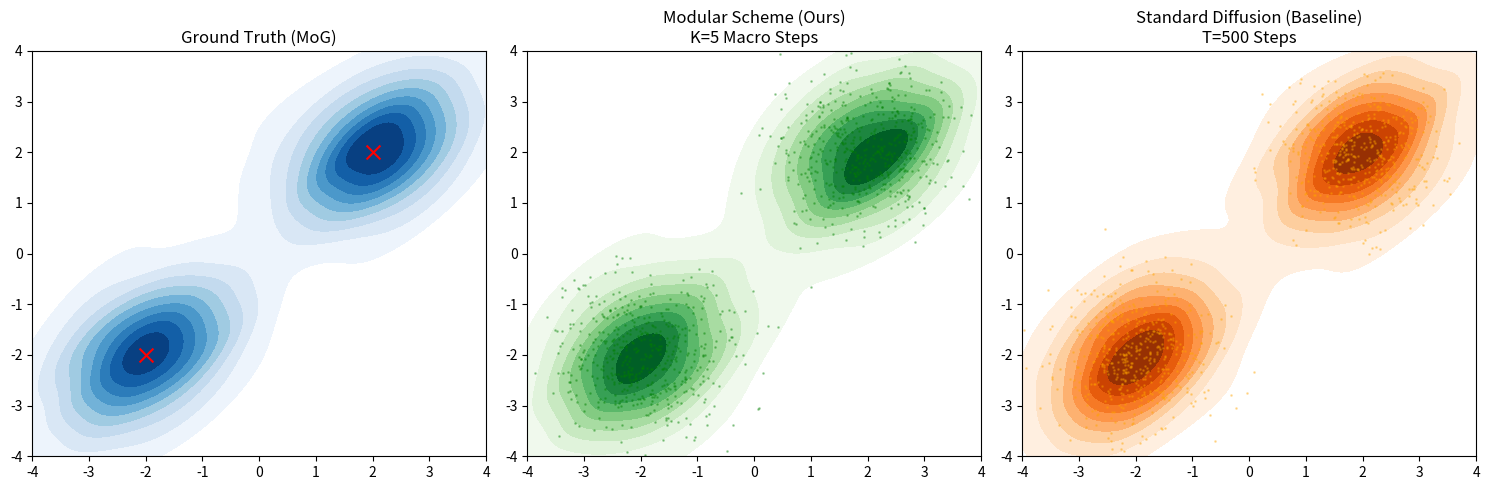

Write Python code to recreate this figure.
import numpy as np
import matplotlib.pyplot as plt
import seaborn as sns
from scipy.stats import norm

np.random.seed(13)


# --- 1. Target Distribution & Exact Score Setup ---
class GaussianMixture:
    """
    Represents a Mixture of Gaussians.
    Allows exact calculation of marginal scores for annealed distributions.
    """

    def __init__(self, means, covs, weights):
        self.means = np.array(means)
        self.covs = np.array(covs)
        self.weights = np.array(weights) / np.sum(weights)
        self.n_components = len(weights)
        self.dim = self.means.shape[1]

    def get_marginal_score(self, x, alpha_cum, sigma_sq_cum):
        """
        Calculates \nabla_x log p_t(x) for the annealed distribution.
        At step t: Y = sqrt(alpha_cum) * X0 + sqrt(sigma_sq_cum) * Z
        This is equivalent to convolving p0 with N(0, sigma_sq_cum/alpha_cum I)
        and scaling means by sqrt(alpha_cum).
        """
        # Adjust means and covariances for the noise level
        # For Y = aX + bW, mean -> a*mu, cov -> a^2*Sigma + b^2*I
        # Here we use standard diffusion notation equivalency for easier math:
        # scale = a (signal scale), noise_var = b^2

        scale = np.sqrt(alpha_cum)
        noise_var = sigma_sq_cum

        current_means = scale * self.means
        # Current covs: scale^2 * original_cov + noise_var * I
        current_covs = (scale**2) * self.covs + noise_var * np.eye(self.dim)[None, :, :]

        # Calculate log-likelihoods and gradients per component
        # We do this in log-space for numerical stability
        log_probs = []
        grads = []

        # Inefficient but clear loop for 2D
        for i in range(self.n_components):
            diff = x - current_means[i]
            inv_cov = np.linalg.inv(current_covs[i])
            exponent = -0.5 * np.sum(diff @ inv_cov * diff, axis=1)
            norm_const = -0.5 * (
                self.dim * np.log(2 * np.pi) + np.linalg.slogdet(current_covs[i])[1]
            )
            log_prob = exponent + norm_const
            log_probs.append(log_prob)

            grad = -(diff @ inv_cov)
            grads.append(grad)

        log_probs = np.array(log_probs)  # shape (n_comp, n_samples)
        grads = np.array(grads)  # shape (n_comp, n_samples, dim)

        # Softmax to get component responsibilities
        # w_i * p_i(x) / sum(w_j * p_j(x))
        # Compute using log-sum-exp trick
        weighted_log_probs = log_probs + np.log(self.weights)[:, None]
        max_log_probs = np.max(weighted_log_probs, axis=0)
        denom = max_log_probs + np.log(
            np.sum(np.exp(weighted_log_probs - max_log_probs), axis=0)
        )
        responsibilities = np.exp(
            weighted_log_probs - denom
        )  # shape (n_comp, n_samples)

        # Score is sum(resp_i * grad_i)
        score = np.sum(responsibilities[:, :, None] * grads, axis=0)
        return score


# Define Target: A simple 2-mode Gaussian
target_mog = GaussianMixture(
    means=[[-2, -2], [2, 2]],
    covs=[[[0.5, 0], [0, 0.5]], [[0.5, 0], [0, 0.5]]],
    weights=[0.5, 0.5],
)


# --- 2. The Modular Reduction Scheme ---
def modular_sampling_scheme(target_model, n_samples=1000):
    """
    Implementation of the Modular Reduction Scheme (Sequence of SLC problems).
    1. Define short trajectory K.
    2. Sample from terminal distribution p_K (approximated as Gaussian here).
    3. Iterate backwards: Sample p_{k|k+1}(y_k | y_{k+1}) using ULA.
    """
    # Trajectory settings
    K = 5
    # We define the forward process via 'Signal Retention' (alpha_bar).
    # alpha_bar = 1.0 (Pure Data) -> alpha_bar approaches 0.0 (Pure Noise)
    alpha_bars = np.linspace(1.0, 0.1, K + 1)

    # Start at terminal distribution (Noise)
    # In the paper, Y_K has marginal p_K. We approximate p_K as N(0, I)
    # since alpha_bar_K is small (0.1).
    y_curr = np.random.randn(n_samples, 2) * 1.5

    path_history = [y_curr.copy()]

    # Backward Loop: K-1 down to 0
    for k in range(K - 1, -1, -1):
        # Determine parameters for the transition Y_{k+1} = a_k Y_k + b_k W
        # We derive the step size 'a' from the ratio of cumulative signals
        current_signal = alpha_bars[k]
        next_signal = alpha_bars[k + 1]  # effectively 'previous' in forward time

        # a_k is essentially the ratio of signal scales between steps
        if k == 0:
            # Final step back to pure data (signal 1.0)
            a = 1.0 / next_signal  # Simplification for the final denoising
        else:
            a = next_signal / current_signal

        # For the demo, we ensure 'a' stays in a stable range (e.g., ~0.8)
        # to match the paper's "large step" philosophy.
        a = 0.8  # Fixed step size for demo simplicity, similar to paper's ~0.8 avg
        b = np.sqrt(1 - a**2)

        # Current Marginal Noise Stats for Y_k (target of this step)
        # We need the marginal score of Y_k.
        # For Y_k, the "total" signal alpha is alpha_bars[k].
        # Total noise variance roughly 1 - alpha_bars[k]^2.
        curr_alpha_cum = alpha_bars[k] ** 2
        curr_sigma_cum = 1 - curr_alpha_cum

        # ULA (Unadjusted Langevin Algorithm) Parameters
        # The paper says we solve a "SLC sampling problem".
        # We run ULA for N_sub steps to converge to p(y_k | y_{k+1})

        step_size_langevin = 0.05
        n_substeps = 50  # Number of inner loop steps (solving the sub-problem)

        # Initialize chain for y_k at y_{k+1} (warm start)
        y_next = y_curr.copy()

        for _ in range(n_substeps):
            z = np.random.randn(n_samples, 2)

            # 1. Compute Marginal Score of Y_k at current points
            score_marginal = target_mog.get_marginal_score(
                y_next, curr_alpha_cum, curr_sigma_cum
            )

            # 2. Compute Conditional Score (Eq 6)
            # grad_y_k log p(y_k | y_{k+1})
            # = score_marginal(y_k) + (a/b^2) * (y_{k+1} - a * y_k) ?
            # Check Eq 6: grad_u log p(u|v) = grad_u log p_u(u) - (a/b^2)(au - v)
            # Yes.

            likelihood_score = (
                (1 / b**2) * (y_curr - a * y_next) * a
            )  # Gradient of gaussian transition
            # Note: The paper has -(a/b^2)(au - v).
            # The likelihood term is -1/(2b^2) ||v - au||^2. Gradient wrt u is:
            # -1/(2b^2) * 2 * (v - au) * (-a) = (a/b^2)(v - au).
            # Matches.

            total_score = score_marginal + likelihood_score

            # ULA Update: x' = x + step * score + sqrt(2*step) * z
            y_next = (
                y_next
                + step_size_langevin * total_score
                + np.sqrt(2 * step_size_langevin) * z
            )

        y_curr = y_next
        path_history.append(y_curr.copy())

    return y_curr, path_history


# --- 3. Standard Diffusion Baseline ---
def standard_diffusion_sampler(target_model, n_samples=1000, n_steps=500):
    """
    Standard DDPM-style Ancestral Sampling / Euler-Maruyama.
    Many small steps.
    """
    # Standard linear beta schedule
    betas = np.linspace(0.0001, 0.02, n_steps)
    alphas = 1.0 - betas
    alphas_cumprod = np.cumprod(alphas)

    # Start from Noise
    x = np.random.randn(n_samples, 2)

    for t in range(n_steps - 1, -1, -1):
        z = np.random.randn(n_samples, 2) if t > 0 else 0

        # Variables for Score calc
        # In DDPM notation: alpha_bar_t is signal variance factor
        # Our get_marginal_score takes (signal_sq, noise_sq)
        # DDPM: x_t = sqrt(alpha_bar)*x_0 + sqrt(1-alpha_bar)*eps
        alpha_bar = alphas_cumprod[t]

        # Calculate Score
        score = target_model.get_marginal_score(x, alpha_bar, 1 - alpha_bar)

        # Reverse SDE update (Euler-Maruyama)
        # dx = [f(x,t) - g^2 score] dt + g dw
        # Simple Ancestral sampling formula:
        # x_{t-1} = 1/sqrt(alpha) * (x_t - (1-alpha)/sqrt(1-alpha_bar) * eps) + sigma*z
        # We can map score to eps: eps = -sigma_t * score
        sigma_t = np.sqrt(1 - alpha_bar)
        eps_pred = -sigma_t * score

        beta_t = betas[t]
        alpha_t = alphas[t]

        mean = (1 / np.sqrt(alpha_t)) * (
            x - (beta_t / np.sqrt(1 - alpha_bar)) * eps_pred
        )
        sigma_step = np.sqrt(beta_t)

        x = mean + sigma_step * z

    return x


# --- 4. Experiment & Visualization ---
# Run Modular Reduction Scheme
print("Running Modular Reduction Scheme (Wainwright)...")
# Note: K=5 macro steps, 50 sub-steps each = 250 total evaluations approx
samples_modular, history_modular = modular_sampling_scheme(target_mog)

# Run Standard Diffusion
print("Running Standard Diffusion (Baseline)...")
# 500 steps linear schedule
samples_diffusion = standard_diffusion_sampler(target_mog, n_steps=500)

# Plotting
plt.figure(figsize=(15, 5))

# Ground Truth
plt.subplot(1, 3, 1)
ground_truth = np.concatenate(
    [
        np.random.multivariate_normal(m, c, 500)
        for m, c in zip(target_mog.means, target_mog.covs)
    ]
)
sns.kdeplot(
    x=ground_truth[:, 0], y=ground_truth[:, 1], fill=True, cmap="Blues", levels=10
)
plt.scatter(target_mog.means[:, 0], target_mog.means[:, 1], c="red", marker="x", s=100)
plt.title("Ground Truth (MoG)")
plt.xlim(-4, 4)
plt.ylim(-4, 4)

# Modular Reduction Scheme
plt.subplot(1, 3, 2)
sns.kdeplot(
    x=samples_modular[:, 0],
    y=samples_modular[:, 1],
    fill=True,
    cmap="Greens",
    levels=10,
)
plt.scatter(samples_modular[:, 0], samples_modular[:, 1], s=1, alpha=0.3, c="green")
plt.title("Modular Scheme (Ours)\nK=5 Macro Steps")
plt.xlim(-4, 4)
plt.ylim(-4, 4)

# Standard Diffusion
plt.subplot(1, 3, 3)
sns.kdeplot(
    x=samples_diffusion[:, 0],
    y=samples_diffusion[:, 1],
    fill=True,
    cmap="Oranges",
    levels=10,
)
plt.scatter(
    samples_diffusion[:, 0], samples_diffusion[:, 1], s=1, alpha=0.3, c="orange"
)
plt.title("Standard Diffusion (Baseline)\nT=500 Steps")
plt.xlim(-4, 4)
plt.ylim(-4, 4)

plt.tight_layout()
plt.show()


# Quantitative Check (Distance of means)
def get_mode_error(samples, true_means):
    # Cluster samples to nearest mean and check distance
    # Simple check for 2-mode separation
    mode_1_samples = samples[samples[:, 0] < 0]
    mode_2_samples = samples[samples[:, 0] > 0]

    if len(mode_1_samples) == 0 or len(mode_2_samples) == 0:
        return np.inf  # Failed to cover modes

    est_mean_1 = np.mean(mode_1_samples, axis=0)
    est_mean_2 = np.mean(mode_2_samples, axis=0)

    err_1 = np.linalg.norm(est_mean_1 - true_means[0])
    err_2 = np.linalg.norm(est_mean_2 - true_means[1])
    return (err_1 + err_2) / 2


err_modular = get_mode_error(samples_modular, target_mog.means)
err_diffusion = get_mode_error(samples_diffusion, target_mog.means)

print(f"Mode Reconstruction Error - Modular: {err_modular:.4f}")
print(f"Mode Reconstruction Error - Diffusion: {err_diffusion:.4f}")
